Run: headless pygame with SDL's dummy video driver; simulated clock (each Clock.tick advances the game by its frame time, no real sleeping); random seed 0; keys injected as events and as key.get_pressed() state; no mouse input.
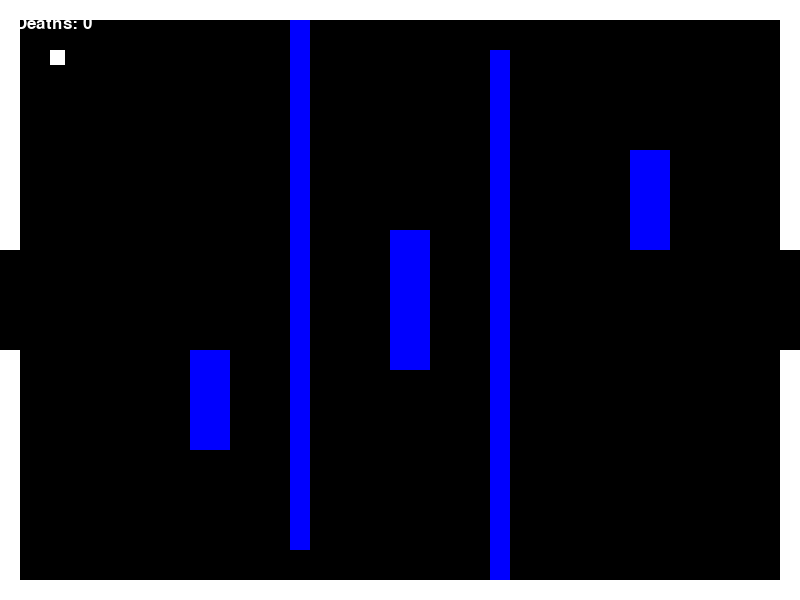
Frame 1 of 4 · flips 1–60 · no input
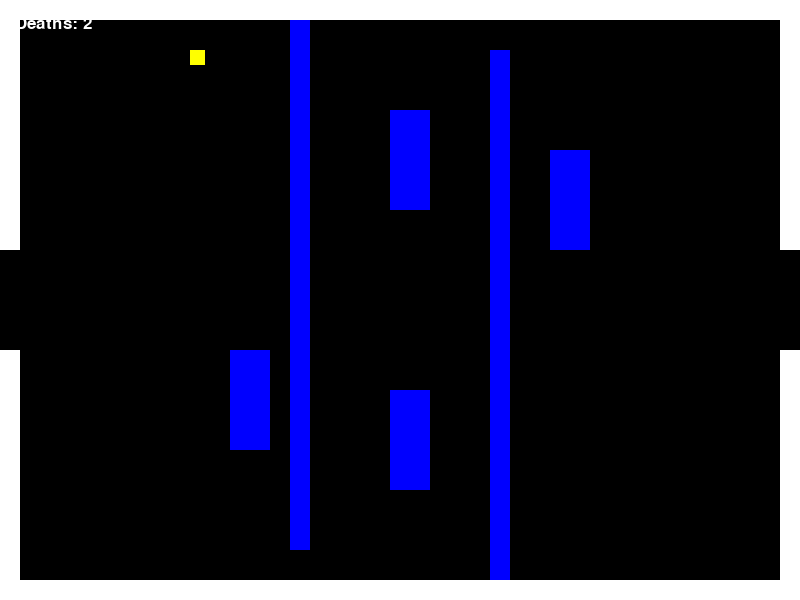
Frame 2 of 4 · flips 61–180 · tapped SPACE, RETURN · held RIGHT (→), D
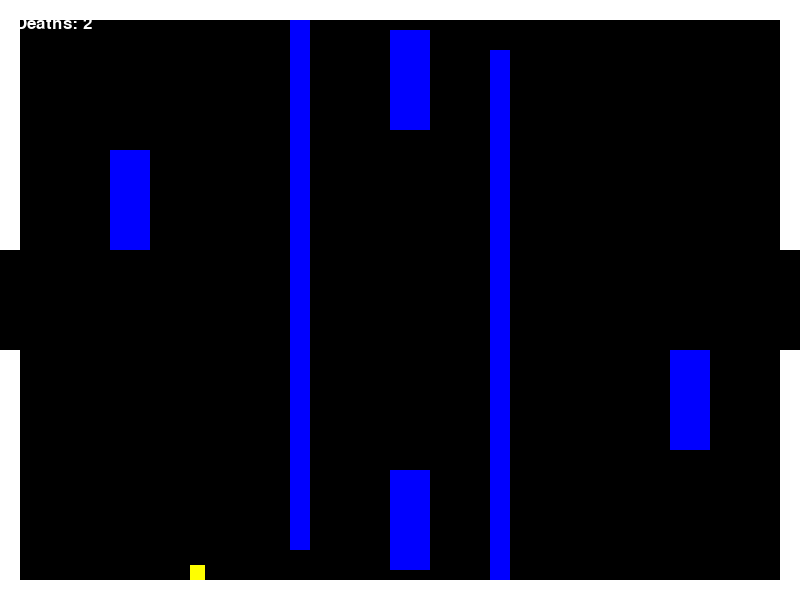
Frame 3 of 4 · flips 181–300 · held DOWN (↓), S
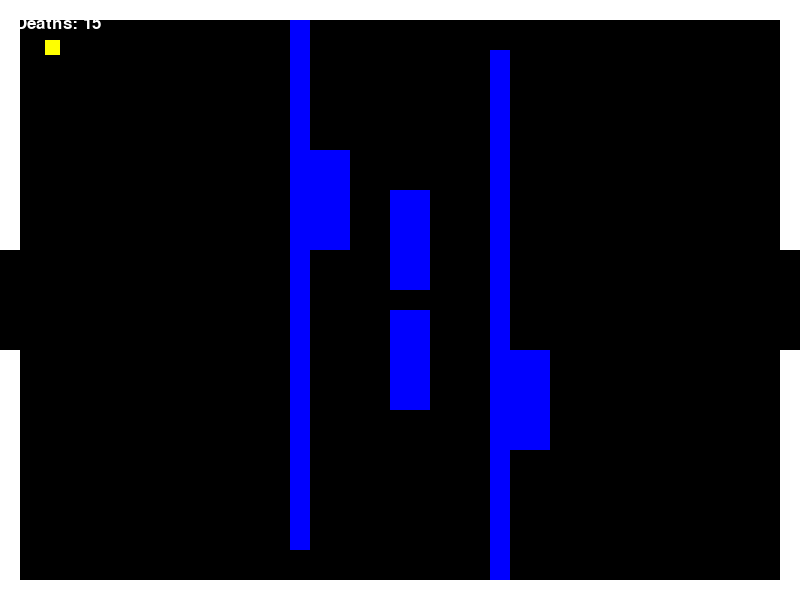
Frame 4 of 4 · flips 301–420 · held LEFT (←), A, UP (↑), W

The pygame program that drew these frames:

"""
Sample Python/Pygame Programs
Simpson College Computer Science
http://programarcadegames.com/
http://simpson.edu/computer-science/

From:
http://programarcadegames.com/python_examples/f.php?file=maze_runner.py

Explanation video: http://youtu.be/5-SbFanyUkQ

Part of a series:
http://programarcadegames.com/python_examples/f.php?file=move_with_walls_example.py
http://programarcadegames.com/python_examples/f.php?file=maze_runner.py
http://programarcadegames.com/python_examples/f.php?file=platform_jumper.py
http://programarcadegames.com/python_examples/f.php?file=platform_scroller.py
http://programarcadegames.com/python_examples/f.php?file=platform_moving.py
http://programarcadegames.com/python_examples/sprite_sheets/
"""
import random
import pygame
import time
BLACK = (0, 0, 0)
WHITE = (255, 255, 255)
BLUE = (0, 0, 255)
GREEN = (0, 255, 0)
RED = (255, 0, 0)
PURPLE = (255, 0, 255)
YELLOW = (255, 255, 0)
CYAN = (0, 255, 255)
SILVER = (192, 192, 192)
GOLD = (255, 215, 0)
BRONZE = (205, 127, 50)
moving_platform_speed = 1


deaths = 0
colours = [WHITE, BLUE, GREEN, RED, PURPLE, CYAN, YELLOW, SILVER, GOLD, BRONZE]


class Wall(pygame.sprite.Sprite):
    """This class represents the bar at the bottom that the player controls """

    def __init__(self, x, y, width, height, color):
        """ Constructor function """

        # Call the parent's constructor
        super().__init__()

        # Make a BLUE wall, of the size specified in the parameters
        self.image = pygame.Surface([width, height])
        self.image.fill(color)

        # Make our top-left corner the passed-in location.
        self.rect = self.image.get_rect()
        self.rect.y = y
        self.rect.x = x

class MovingWall(pygame.sprite.Sprite):
    def __init__(self, x, y, width, height, speed, color):
        super().__init__()
        self.image = pygame.Surface([width, height])
        self.image.fill(color)
        self.rect = self.image.get_rect()
        self.speed = speed
        self.rect.y = y
        self.rect.x = x

    def update(self):
        self.rect.y += self.speed

        if self.rect.y > 500:
            self.speed = -self.speed
        if self.rect.y < 0:
            self.speed = -self.speed


class HorizontalMovingWall(pygame.sprite.Sprite):
    def __init__(self, x, y, width, height, speed, color):
        super().__init__()
        self.image = pygame.Surface([width, height])
        self.image.fill(color)
        self.rect = self.image.get_rect()
        self.speed = speed
        self.rect.y = y
        self.rect.x = x

    def update(self):
        self.rect.x += self.speed

        if self.rect.x > 800:
            self.speed = -self.speed
        if self.rect.x < 0:
            self.speed = -self.speed





class Player(pygame.sprite.Sprite):
    """ This class represents the bar at the bottom that the
    player controls """

    # Set speed vector
    change_x = 0
    change_y = 0

    def __init__(self, x, y):
        """ Constructor function """

        # Call the parent's constructor
        super().__init__()

        # Set height, width
        self.image = pygame.Surface([15, 15])
        self.image.fill(WHITE)

        # Make our top-left corner the passed-in location.
        self.rect = self.image.get_rect()
        self.rect.y = y
        self.rect.x = x

    def changespeed(self, x, y):
        """ Change the speed of the player. Called with a keypress. """
        self.change_x += x
        self.change_y += y

    def move(self, walls):
        """ Find a new position for the player """

        # Move left/right
        self.rect.x += self.change_x

        # Did this update cause us to hit a wall?
        block_hit_list = pygame.sprite.spritecollide(self, walls, False)
        
        for block in block_hit_list:
            # If we are moving right and we hit something, respawn us
            if self.change_x > 0:
                self.rect.x = 50
                self.rect.y = 50
                global deaths
                deaths += 1
                self.image.fill(random.choice(colours))


                time.sleep(1)




               # self.rect.right = block.rect.left
            else:
                # Otherwise if we are moving left and we  hit something, respawn us
                self.rect.x = 50
                self.rect.y = 50
                deaths += 1
                time.sleep(1)



        # Move up/down
        self.rect.y += self.change_y

        # Check and see if we hit anything
        block_hit_list = pygame.sprite.spritecollide(self, walls, False)
        for block in block_hit_list:

            # Reset our position based on the top/bottom of the object.
            if self.change_y > 0:
                self.rect.bottom = block.rect.top

            else:
                self.rect.top = block.rect.bottom



class Room(object):
    """ Base class for all rooms. """

    # Each room has a list of walls, and of enemy sprites.
    wall_list = None
    enemy_sprites = None

    def __init__(self):
        """ Constructor, create our lists. """
        self.wall_list = pygame.sprite.Group()
        self.enemy_sprites = pygame.sprite.Group()
        self.movingwall_list = pygame.sprite.Group()
        self.horizontalwall_list = pygame.sprite.Group()







class Room1(Room):
    """This creates all the walls in room 1"""

    def __init__(self):
        super().__init__()
        # Make the walls. (x_pos, y_pos, width, height)

        # This is a list of walls. Each is in the form [x, y, width, height]
        walls = [[0, 0, 20, 250, WHITE],
                 [0, 350, 20, 250, WHITE],
                 [780, 0, 20, 250, WHITE],
                 [780, 350, 20, 250, WHITE],
                 [20, 0, 760, 20, WHITE],
                 [20, 580, 760, 20, WHITE],
                 [490, 50, 20, 530, BLUE],
                 [290, 20, 20, 530, BLUE],
                 # [390, 250, 40, 100, BLUE],

                 ]


        # Loop through the list. Creathe wall, add it to the list
        for item in walls:
            wall = Wall(item[0], item[1], item[2], item[3], item[4])
            self.wall_list.add(wall)


        moving_walls = [[390, 150, 40, 100, 10, BLUE],
                        [390, 350, 40, 100, -10, BLUE],
                        ]
        horizontal_moving_walls = [[390, 150, 40, 100, 10, BLUE],
                                   [390, 350, 40, 100, -10, BLUE]
                                   ]

        for item in moving_walls:
            moving_wall = MovingWall(item[0], item[1], item[2], item[3], item[4], item[5])
            self.movingwall_list.add(moving_wall)
            self.wall_list.add(moving_wall)

        for item in horizontal_moving_walls:
            horizontal_moving_wall = HorizontalMovingWall(item[0], item[1], item[2], item[3], item[4], item[5])
            self.horizontalwall_list.add(horizontal_moving_wall)
            self.wall_list.add(horizontal_moving_wall)




class Room2(Room):
    """This creates all the walls in room 2"""

    def __init__(self):
        super().__init__()

        walls = [[0, 0, 20, 250, RED],
                 [0, 350, 20, 250, RED],
                 [780, 0, 20, 250, RED],
                 [780, 350, 20, 250, RED],
                 [20, 0, 760, 20, RED],
                 [20, 580, 760, 20, RED],
                 [190, 50, 20, 525, GREEN],
                 [590, 25, 20, 525, GREEN],
                 [360, 25, 9, 525, GREEN],
                 [390, 50, 9, 525, GREEN],
                 [425, 25, 9, 525, GREEN],
                 [455, 50, 9, 525, GREEN]
                 ]
        moving_walls = [[290, 350, 20, 100, 10, GREEN],
                        [290, 150, 20, 100, -10, GREEN],
                        [290, 200, 20, 100, 10, GREEN],
                        [290, 300, 20, 100, -10, GREEN],
                        [290, 250, 20, 100, 5, GREEN],
                        [290, 250, 20, 100, -5, GREEN],
                        [515, 350, 20, 100, 10, GREEN],
                        [515, 150, 20, 100, -10, GREEN],
                        [515, 200, 20, 100, 10, GREEN],
                        [515, 300, 20, 100, -10, GREEN],
                        [515, 250, 20, 100, 5, GREEN],
                        [515, 250, 20, 100, -5, GREEN],
                        ]

        # Add moving walls
        for item in moving_walls:
            moving_wall = MovingWall(item[0], item[1], item[2], item[3], item[4], item[5])
            self.movingwall_list.add(moving_wall)
            self.wall_list.add(moving_wall)


        for item in walls:
            wall = Wall(item[0], item[1], item[2], item[3], item[4],)
            self.wall_list.add(wall)



class Room3(Room):
    """This creates all the walls in room 3"""

    def __init__(self):
        super().__init__()

        walls = [[0, 0, 20, 250, PURPLE],
                 [0, 350, 20, 250, PURPLE],
                 [780, 0, 20, 250, PURPLE],
                 [780, 350, 20, 250, PURPLE],
                 [20, 0, 760, 20, PURPLE],
                 [20, 580, 760, 20, PURPLE]
                 ]
        horizontal_moving_walls = [[400, 100, 40, 100, 5, WHITE],
                                   [400, 200, 40, 100, 5, WHITE],
                                   [400, 300, 40, 100, -5, WHITE],
                                   [400, 400, 40, 100, -5, WHITE]
                                   ]
        for item in walls:
            wall = Wall(item[0], item[1], item[2], item[3], item[4])
            self.wall_list.add(wall)

        for item in horizontal_moving_walls:
            horizontal_moving_wall = HorizontalMovingWall(item[0], item[1], item[2], item[3], item[4], item[5])
            self.horizontalwall_list.add(horizontal_moving_wall)
            self.wall_list.add(horizontal_moving_wall)

        for x in range(100, 800, 100):
           wall = Wall(x, 350, 20, 230, RED)
           self.wall_list.add(wall)

        for x in range(100, 800, 100):
            wall = Wall(x, 25, 20, 230, RED)
            self.wall_list.add(wall)

        for x in range(150, 700, 100):
            wall = Wall(x, 200, 20, 200, WHITE)
            self.wall_list.add(wall)


def main():
    """ Main Program """

    # Call this function so the Pygame library can initialize itself
    pygame.init()

    # Create an 800x600 sized screen
    screen = pygame.display.set_mode([800, 600])
    font = pygame.font.SysFont("dejavusansmono", 25)
    # Set the title of the window
    pygame.display.set_caption('Maze Runner')

    # Create the player paddle object
    player = Player(50, 50)

    movingsprites = pygame.sprite.Group()
    movingsprites.add(player)

    rooms = []
    # Create some variables to check deaths

    room = Room1()
    rooms.append(room)

    room = Room2()
    rooms.append(room)

    room = Room3()
    rooms.append(room)

    current_room_no = 0
    current_room = rooms[current_room_no]

    clock = pygame.time.Clock()

    done = False

    while not done:

        # --- Event Processing ---

        for event in pygame.event.get():
            if event.type == pygame.QUIT:
                done = True

            if event.type == pygame.KEYDOWN:
                if event.key == pygame.K_LEFT:
                    player.changespeed(-5, 0)
                if event.key == pygame.K_RIGHT:
                    player.changespeed(5, 0)
                if event.key == pygame.K_UP:
                    player.changespeed(0, -5)
                if event.key == pygame.K_DOWN:
                    player.changespeed(0, 5)


            if event.type == pygame.KEYUP:
                if event.key == pygame.K_LEFT:
                    player.changespeed(5, 0)
                if event.key == pygame.K_RIGHT:
                    player.changespeed(-5, 0)
                if event.key == pygame.K_UP:
                    player.changespeed(0, 5)
                if event.key == pygame.K_DOWN:
                    player.changespeed(0, -5)




        # --- Game Logic ---

        current_room.wall_list.update()

        player.move(current_room.wall_list)

        if player.rect.x < -15:
            if current_room_no == 0:
                current_room_no = 2
                current_room = rooms[current_room_no]
                player.rect.x = 790
            elif current_room_no == 2:
                current_room_no = 1
                current_room = rooms[current_room_no]
                player.rect.x = 790
            else:
                current_room_no = 0
                current_room = rooms[current_room_no]
                player.rect.x = 790

        if player.rect.x > 801:
            if current_room_no == 0:
                current_room_no = 1
                current_room = rooms[current_room_no]
                player.rect.x = 0
            elif current_room_no == 1:
                current_room_no = 2
                current_room = rooms[current_room_no]
                player.rect.x = 0
            else:
                current_room_no = 0
                current_room = rooms[current_room_no]
                player.rect.x = 0

        # --- Drawing ---
        screen.fill(BLACK)

        movingsprites.draw(screen)
        current_room.wall_list.draw(screen)

        screen.blit(
            font.render(f"Deaths: {deaths}", True, WHITE),
            (15, 15)
        )


        pygame.display.flip()

        clock.tick(60)

    pygame.quit()


if __name__ == "__main__":
    main()
